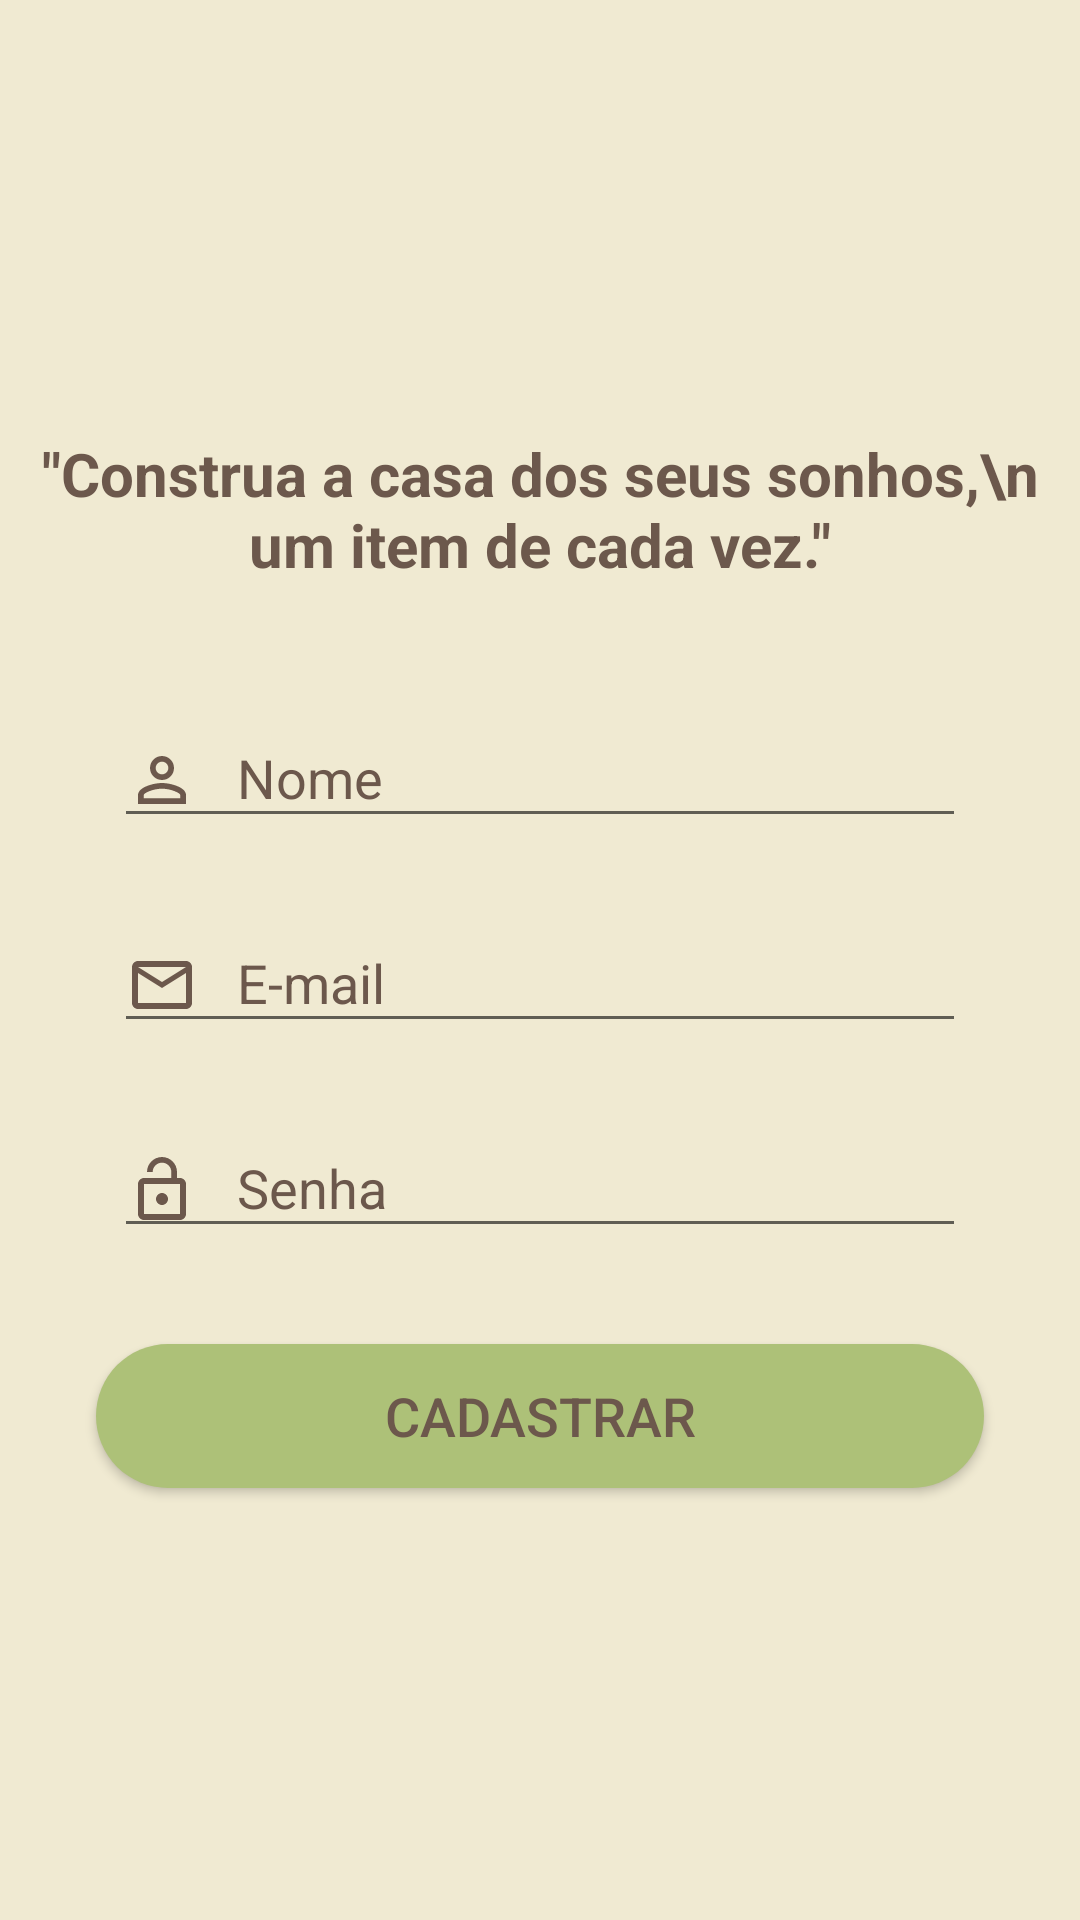

Produce the Android XML layout that renders to this screen, including the resource entries it uses.
<!-- AndroidManifest.xml: application theme Theme.DH_DreamHome -->
<!-- res/layout/activity_cadastro.xml -->
<?xml version="1.0" encoding="utf-8"?>
<androidx.constraintlayout.widget.ConstraintLayout xmlns:android="http://schemas.android.com/apk/res/android"
    xmlns:app="http://schemas.android.com/apk/res-auto"
    xmlns:tools="http://schemas.android.com/tools"
    android:layout_width="match_parent"
    android:layout_height="match_parent"
    android:background="@color/DH_Fundo"
    tools:context=".activities.A_Cadastro">

    <com.google.android.material.textfield.TextInputLayout
        android:id="@+id/textInputLayout50"
        android:layout_width="0dp"
        android:layout_height="wrap_content"
        android:layout_marginStart="38dp"
        android:layout_marginEnd="38dp"
        android:layout_marginBottom="16dp"
        android:textColorHint="@color/DH_Hint"
        app:layout_constraintBottom_toTopOf="@+id/textInputLayout2"
        app:layout_constraintEnd_toEndOf="parent"
        app:layout_constraintHorizontal_bias="0.5"
        app:layout_constraintStart_toStartOf="parent"
        app:layout_constraintTop_toBottomOf="@+id/textView">

        <com.google.android.material.textfield.TextInputEditText
            android:id="@+id/cadastro_edit_nome"
            android:layout_width="match_parent"
            android:layout_height="wrap_content"
            android:drawableLeft="@drawable/icperson_24"
            android:hint="   Nome"
            android:inputType="textPersonName"
            android:textColor="@color/DH_Hint" />
    </com.google.android.material.textfield.TextInputLayout>

    <com.google.android.material.textfield.TextInputLayout
        android:id="@+id/textInputLayout2"
        android:layout_width="0dp"
        android:layout_height="wrap_content"
        android:layout_marginStart="38dp"
        android:layout_marginEnd="38dp"
        android:layout_marginBottom="16dp"
        android:textColorHint="@color/DH_Hint"
        app:layout_constraintBottom_toTopOf="@+id/textInputLayout"
        app:layout_constraintEnd_toEndOf="parent"
        app:layout_constraintHorizontal_bias="0.5"
        app:layout_constraintStart_toStartOf="parent"
        app:layout_constraintTop_toBottomOf="@+id/textInputLayout50"
        app:layout_constraintVertical_chainStyle="packed">

        <com.google.android.material.textfield.TextInputEditText
            android:id="@+id/cadastro_edit_email"
            android:layout_width="match_parent"
            android:layout_height="wrap_content"
            android:drawableLeft="@drawable/ic_email_24"
            android:hint="   E-mail"
            android:inputType="textEmailAddress"
            android:textColor="@color/DH_Hint" />
    </com.google.android.material.textfield.TextInputLayout>

    <com.google.android.material.textfield.TextInputLayout
        android:id="@+id/textInputLayout"
        android:layout_width="0dp"
        android:layout_height="wrap_content"
        android:layout_marginStart="38dp"
        android:layout_marginEnd="38dp"
        android:layout_marginBottom="32dp"
        android:textColorHint="@color/DH_Hint"
        app:layout_constraintBottom_toTopOf="@+id/cadastro_button_cadastrar"
        app:layout_constraintEnd_toEndOf="parent"
        app:layout_constraintHorizontal_bias="0.5"
        app:layout_constraintStart_toStartOf="parent"
        app:layout_constraintTop_toBottomOf="@+id/textInputLayout2">

        <com.google.android.material.textfield.TextInputEditText
            android:id="@+id/cadastro_edit_senha"
            android:layout_width="match_parent"
            android:layout_height="wrap_content"
            android:drawableLeft="@drawable/ic_password_24"
            android:hint="   Senha"
            android:inputType="textPassword"
            android:textColor="@color/DH_Text1" />
    </com.google.android.material.textfield.TextInputLayout>

    <Button
        android:id="@+id/cadastro_button_cadastrar"
        android:layout_width="0dp"
        android:layout_height="wrap_content"
        android:layout_marginStart="32dp"
        android:layout_marginEnd="32dp"

        android:background="@drawable/dh_background_button"
        android:text="Cadastrar"
        android:textColor="@color/DH_Text1"
        android:textSize="18sp"

        app:layout_constraintBottom_toBottomOf="parent"
        app:layout_constraintEnd_toEndOf="parent"
        app:layout_constraintHorizontal_bias="0.5"
        app:layout_constraintStart_toStartOf="parent"
        app:layout_constraintTop_toBottomOf="@+id/textInputLayout" />

    <TextView
        android:id="@+id/textView"
        android:layout_width="wrap_content"
        android:layout_height="wrap_content"
        android:layout_marginBottom="32dp"
        android:text="&quot;Construa a casa dos seus sonhos,\n um item de cada vez.&quot;"
        android:textAlignment="center"
        android:textColor="@color/DH_Text1"
        android:textSize="20sp"
        android:textStyle="bold"
        app:layout_constraintBottom_toTopOf="@+id/textInputLayout50"
        app:layout_constraintEnd_toEndOf="parent"
        app:layout_constraintHorizontal_bias="0.5"
        app:layout_constraintStart_toStartOf="parent"
        app:layout_constraintTop_toTopOf="parent"
        app:layout_constraintVertical_chainStyle="packed" />

</androidx.constraintlayout.widget.ConstraintLayout>
<!-- resources referenced by this layout -->
<resources>
  <color name="DH_Fundo">#F0EAD2</color>
  <color name="DH_Hint">#6C584C</color>
  <color name="DH_Text1">#6C584C</color>
  <!-- drawable dh_background_button (drawable) -->
  <?xml version="1.0" encoding="utf-8"?>
  <shape xmlns:android="http://schemas.android.com/apk/res/android"
      android:shape="rectangle">
  <solid android:color="@color/DH_Button"/>
      <corners android:radius="50dp"/>
  </shape>
  <!-- drawable ic_email_24 (drawable) -->
  <vector android:height="24dp" android:tint="#6C584C"
      android:viewportHeight="24" android:viewportWidth="24"
      android:width="24dp" xmlns:android="http://schemas.android.com/apk/res/android">
      <path android:fillColor="@android:color/white" android:pathData="M20,4L4,4c-1.1,0 -1.99,0.9 -1.99,2L2,18c0,1.1 0.9,2 2,2h16c1.1,0 2,-0.9 2,-2L22,6c0,-1.1 -0.9,-2 -2,-2zM20,18L4,18L4,8l8,5 8,-5v10zM12,11L4,6h16l-8,5z"/>
  </vector>
  <!-- drawable ic_password_24 (drawable) -->
  <vector android:height="24dp" android:tint="#6C584C"
      android:viewportHeight="24" android:viewportWidth="24"
      android:width="24dp" xmlns:android="http://schemas.android.com/apk/res/android">
      <path android:fillColor="@android:color/white" android:pathData="M12,17c1.1,0 2,-0.9 2,-2s-0.9,-2 -2,-2 -2,0.9 -2,2 0.9,2 2,2zM18,8h-1L17,6c0,-2.76 -2.24,-5 -5,-5S7,3.24 7,6h1.9c0,-1.71 1.39,-3.1 3.1,-3.1 1.71,0 3.1,1.39 3.1,3.1v2L6,8c-1.1,0 -2,0.9 -2,2v10c0,1.1 0.9,2 2,2h12c1.1,0 2,-0.9 2,-2L20,10c0,-1.1 -0.9,-2 -2,-2zM18,20L6,20L6,10h12v10z"/>
  </vector>
  <!-- drawable icperson_24 (drawable) -->
  <vector android:height="24dp" android:tint="#6C584C"
      android:viewportHeight="24" android:viewportWidth="24"
      android:width="24dp" xmlns:android="http://schemas.android.com/apk/res/android">
      <path android:fillColor="@android:color/white" android:pathData="M12,5.9c1.16,0 2.1,0.94 2.1,2.1s-0.94,2.1 -2.1,2.1S9.9,9.16 9.9,8s0.94,-2.1 2.1,-2.1m0,9c2.97,0 6.1,1.46 6.1,2.1v1.1L5.9,18.1L5.9,17c0,-0.64 3.13,-2.1 6.1,-2.1M12,4C9.79,4 8,5.79 8,8s1.79,4 4,4 4,-1.79 4,-4 -1.79,-4 -4,-4zM12,13c-2.67,0 -8,1.34 -8,4v3h16v-3c0,-2.66 -5.33,-4 -8,-4z"/>
  </vector>
  <style name="Theme.DH_DreamHome" parent="Theme.AppCompat.Light.NoActionBar">
          
          <item name="colorPrimary">@color/purple_500</item>
          <item name="colorPrimaryVariant">@color/purple_700</item>
          <item name="colorOnPrimary">@color/white</item>
          
          <item name="colorSecondary">@color/teal_200</item>
          <item name="colorSecondaryVariant">@color/teal_700</item>
          <item name="colorOnSecondary">@color/black</item>
          
          <item name="android:statusBarColor">@color/DH_Fundo</item>
          
          <item name="colorControlActivated">@color/DH_Hint</item>
      </style>
  <color name="DH_Button">#ADC178</color>
  <color name="purple_500">#FF6200EE</color>
  <color name="purple_700">#FF3700B3</color>
  <color name="white">#FFFFFFFF</color>
  <color name="teal_200">#FF03DAC5</color>
  <color name="teal_700">#FF018786</color>
  <color name="black">#FF000000</color>
</resources>
